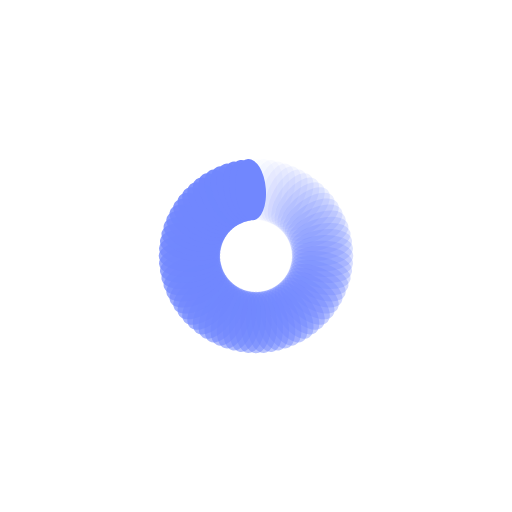
t = 0.00 s
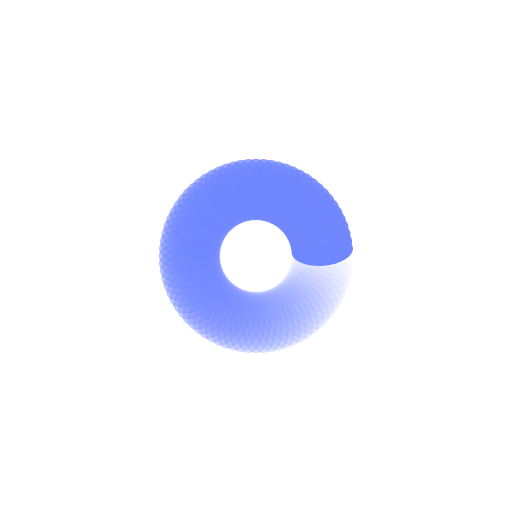
t = 0.25 s
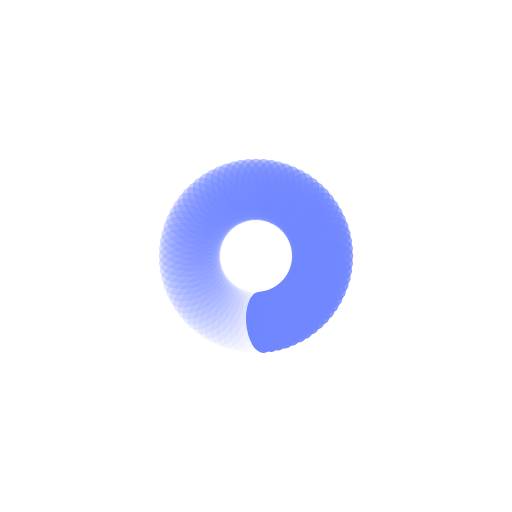
t = 0.50 s
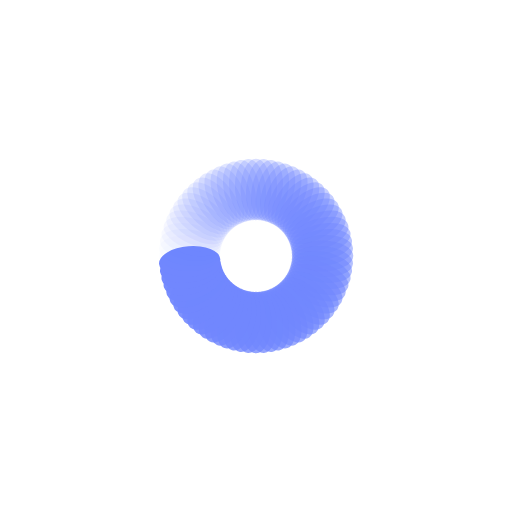
t = 0.75 s

The animated SVG that drew these frames (rendered in a browser with its animation timeline set to each time). Animation: 76 SMIL elements (animate=76); one cycle of 1.00 s, repeats indefinitely.

<?xml version="1.0" encoding="utf-8"?>
<svg xmlns="http://www.w3.org/2000/svg" xmlns:xlink="http://www.w3.org/1999/xlink" style="margin: auto; background: none; display: block; shape-rendering: auto;" width="550px" height="550px" viewBox="0 0 100 100" preserveAspectRatio="xMidYMid">
<g transform="rotate(0 50 50)">
  <rect x="47" y="31" rx="3" ry="6" width="6" height="12" fill="#7187fe">
    <animate attributeName="opacity" values="1;0" keyTimes="0;1" dur="1s" begin="-0.9868421052631579s" repeatCount="indefinite"></animate>
  </rect>
</g><g transform="rotate(4.7368421052631575 50 50)">
  <rect x="47" y="31" rx="3" ry="6" width="6" height="12" fill="#7187fe">
    <animate attributeName="opacity" values="1;0" keyTimes="0;1" dur="1s" begin="-0.9736842105263158s" repeatCount="indefinite"></animate>
  </rect>
</g><g transform="rotate(9.473684210526315 50 50)">
  <rect x="47" y="31" rx="3" ry="6" width="6" height="12" fill="#7187fe">
    <animate attributeName="opacity" values="1;0" keyTimes="0;1" dur="1s" begin="-0.9605263157894737s" repeatCount="indefinite"></animate>
  </rect>
</g><g transform="rotate(14.210526315789474 50 50)">
  <rect x="47" y="31" rx="3" ry="6" width="6" height="12" fill="#7187fe">
    <animate attributeName="opacity" values="1;0" keyTimes="0;1" dur="1s" begin="-0.9473684210526315s" repeatCount="indefinite"></animate>
  </rect>
</g><g transform="rotate(18.94736842105263 50 50)">
  <rect x="47" y="31" rx="3" ry="6" width="6" height="12" fill="#7187fe">
    <animate attributeName="opacity" values="1;0" keyTimes="0;1" dur="1s" begin="-0.9342105263157895s" repeatCount="indefinite"></animate>
  </rect>
</g><g transform="rotate(23.68421052631579 50 50)">
  <rect x="47" y="31" rx="3" ry="6" width="6" height="12" fill="#7187fe">
    <animate attributeName="opacity" values="1;0" keyTimes="0;1" dur="1s" begin="-0.9210526315789473s" repeatCount="indefinite"></animate>
  </rect>
</g><g transform="rotate(28.42105263157895 50 50)">
  <rect x="47" y="31" rx="3" ry="6" width="6" height="12" fill="#7187fe">
    <animate attributeName="opacity" values="1;0" keyTimes="0;1" dur="1s" begin="-0.9078947368421053s" repeatCount="indefinite"></animate>
  </rect>
</g><g transform="rotate(33.1578947368421 50 50)">
  <rect x="47" y="31" rx="3" ry="6" width="6" height="12" fill="#7187fe">
    <animate attributeName="opacity" values="1;0" keyTimes="0;1" dur="1s" begin="-0.8947368421052632s" repeatCount="indefinite"></animate>
  </rect>
</g><g transform="rotate(37.89473684210526 50 50)">
  <rect x="47" y="31" rx="3" ry="6" width="6" height="12" fill="#7187fe">
    <animate attributeName="opacity" values="1;0" keyTimes="0;1" dur="1s" begin="-0.881578947368421s" repeatCount="indefinite"></animate>
  </rect>
</g><g transform="rotate(42.63157894736842 50 50)">
  <rect x="47" y="31" rx="3" ry="6" width="6" height="12" fill="#7187fe">
    <animate attributeName="opacity" values="1;0" keyTimes="0;1" dur="1s" begin="-0.868421052631579s" repeatCount="indefinite"></animate>
  </rect>
</g><g transform="rotate(47.36842105263158 50 50)">
  <rect x="47" y="31" rx="3" ry="6" width="6" height="12" fill="#7187fe">
    <animate attributeName="opacity" values="1;0" keyTimes="0;1" dur="1s" begin="-0.8552631578947368s" repeatCount="indefinite"></animate>
  </rect>
</g><g transform="rotate(52.10526315789474 50 50)">
  <rect x="47" y="31" rx="3" ry="6" width="6" height="12" fill="#7187fe">
    <animate attributeName="opacity" values="1;0" keyTimes="0;1" dur="1s" begin="-0.8421052631578947s" repeatCount="indefinite"></animate>
  </rect>
</g><g transform="rotate(56.8421052631579 50 50)">
  <rect x="47" y="31" rx="3" ry="6" width="6" height="12" fill="#7187fe">
    <animate attributeName="opacity" values="1;0" keyTimes="0;1" dur="1s" begin="-0.8289473684210527s" repeatCount="indefinite"></animate>
  </rect>
</g><g transform="rotate(61.578947368421055 50 50)">
  <rect x="47" y="31" rx="3" ry="6" width="6" height="12" fill="#7187fe">
    <animate attributeName="opacity" values="1;0" keyTimes="0;1" dur="1s" begin="-0.8157894736842105s" repeatCount="indefinite"></animate>
  </rect>
</g><g transform="rotate(66.3157894736842 50 50)">
  <rect x="47" y="31" rx="3" ry="6" width="6" height="12" fill="#7187fe">
    <animate attributeName="opacity" values="1;0" keyTimes="0;1" dur="1s" begin="-0.8026315789473685s" repeatCount="indefinite"></animate>
  </rect>
</g><g transform="rotate(71.05263157894737 50 50)">
  <rect x="47" y="31" rx="3" ry="6" width="6" height="12" fill="#7187fe">
    <animate attributeName="opacity" values="1;0" keyTimes="0;1" dur="1s" begin="-0.7894736842105263s" repeatCount="indefinite"></animate>
  </rect>
</g><g transform="rotate(75.78947368421052 50 50)">
  <rect x="47" y="31" rx="3" ry="6" width="6" height="12" fill="#7187fe">
    <animate attributeName="opacity" values="1;0" keyTimes="0;1" dur="1s" begin="-0.7763157894736842s" repeatCount="indefinite"></animate>
  </rect>
</g><g transform="rotate(80.52631578947368 50 50)">
  <rect x="47" y="31" rx="3" ry="6" width="6" height="12" fill="#7187fe">
    <animate attributeName="opacity" values="1;0" keyTimes="0;1" dur="1s" begin="-0.7631578947368421s" repeatCount="indefinite"></animate>
  </rect>
</g><g transform="rotate(85.26315789473684 50 50)">
  <rect x="47" y="31" rx="3" ry="6" width="6" height="12" fill="#7187fe">
    <animate attributeName="opacity" values="1;0" keyTimes="0;1" dur="1s" begin="-0.75s" repeatCount="indefinite"></animate>
  </rect>
</g><g transform="rotate(90 50 50)">
  <rect x="47" y="31" rx="3" ry="6" width="6" height="12" fill="#7187fe">
    <animate attributeName="opacity" values="1;0" keyTimes="0;1" dur="1s" begin="-0.7368421052631579s" repeatCount="indefinite"></animate>
  </rect>
</g><g transform="rotate(94.73684210526316 50 50)">
  <rect x="47" y="31" rx="3" ry="6" width="6" height="12" fill="#7187fe">
    <animate attributeName="opacity" values="1;0" keyTimes="0;1" dur="1s" begin="-0.7236842105263158s" repeatCount="indefinite"></animate>
  </rect>
</g><g transform="rotate(99.47368421052632 50 50)">
  <rect x="47" y="31" rx="3" ry="6" width="6" height="12" fill="#7187fe">
    <animate attributeName="opacity" values="1;0" keyTimes="0;1" dur="1s" begin="-0.7105263157894737s" repeatCount="indefinite"></animate>
  </rect>
</g><g transform="rotate(104.21052631578948 50 50)">
  <rect x="47" y="31" rx="3" ry="6" width="6" height="12" fill="#7187fe">
    <animate attributeName="opacity" values="1;0" keyTimes="0;1" dur="1s" begin="-0.6973684210526315s" repeatCount="indefinite"></animate>
  </rect>
</g><g transform="rotate(108.94736842105263 50 50)">
  <rect x="47" y="31" rx="3" ry="6" width="6" height="12" fill="#7187fe">
    <animate attributeName="opacity" values="1;0" keyTimes="0;1" dur="1s" begin="-0.6842105263157895s" repeatCount="indefinite"></animate>
  </rect>
</g><g transform="rotate(113.6842105263158 50 50)">
  <rect x="47" y="31" rx="3" ry="6" width="6" height="12" fill="#7187fe">
    <animate attributeName="opacity" values="1;0" keyTimes="0;1" dur="1s" begin="-0.6710526315789473s" repeatCount="indefinite"></animate>
  </rect>
</g><g transform="rotate(118.42105263157895 50 50)">
  <rect x="47" y="31" rx="3" ry="6" width="6" height="12" fill="#7187fe">
    <animate attributeName="opacity" values="1;0" keyTimes="0;1" dur="1s" begin="-0.6578947368421053s" repeatCount="indefinite"></animate>
  </rect>
</g><g transform="rotate(123.15789473684211 50 50)">
  <rect x="47" y="31" rx="3" ry="6" width="6" height="12" fill="#7187fe">
    <animate attributeName="opacity" values="1;0" keyTimes="0;1" dur="1s" begin="-0.6447368421052632s" repeatCount="indefinite"></animate>
  </rect>
</g><g transform="rotate(127.89473684210526 50 50)">
  <rect x="47" y="31" rx="3" ry="6" width="6" height="12" fill="#7187fe">
    <animate attributeName="opacity" values="1;0" keyTimes="0;1" dur="1s" begin="-0.631578947368421s" repeatCount="indefinite"></animate>
  </rect>
</g><g transform="rotate(132.6315789473684 50 50)">
  <rect x="47" y="31" rx="3" ry="6" width="6" height="12" fill="#7187fe">
    <animate attributeName="opacity" values="1;0" keyTimes="0;1" dur="1s" begin="-0.618421052631579s" repeatCount="indefinite"></animate>
  </rect>
</g><g transform="rotate(137.3684210526316 50 50)">
  <rect x="47" y="31" rx="3" ry="6" width="6" height="12" fill="#7187fe">
    <animate attributeName="opacity" values="1;0" keyTimes="0;1" dur="1s" begin="-0.6052631578947368s" repeatCount="indefinite"></animate>
  </rect>
</g><g transform="rotate(142.10526315789474 50 50)">
  <rect x="47" y="31" rx="3" ry="6" width="6" height="12" fill="#7187fe">
    <animate attributeName="opacity" values="1;0" keyTimes="0;1" dur="1s" begin="-0.5921052631578947s" repeatCount="indefinite"></animate>
  </rect>
</g><g transform="rotate(146.8421052631579 50 50)">
  <rect x="47" y="31" rx="3" ry="6" width="6" height="12" fill="#7187fe">
    <animate attributeName="opacity" values="1;0" keyTimes="0;1" dur="1s" begin="-0.5789473684210527s" repeatCount="indefinite"></animate>
  </rect>
</g><g transform="rotate(151.57894736842104 50 50)">
  <rect x="47" y="31" rx="3" ry="6" width="6" height="12" fill="#7187fe">
    <animate attributeName="opacity" values="1;0" keyTimes="0;1" dur="1s" begin="-0.5657894736842105s" repeatCount="indefinite"></animate>
  </rect>
</g><g transform="rotate(156.31578947368422 50 50)">
  <rect x="47" y="31" rx="3" ry="6" width="6" height="12" fill="#7187fe">
    <animate attributeName="opacity" values="1;0" keyTimes="0;1" dur="1s" begin="-0.5526315789473685s" repeatCount="indefinite"></animate>
  </rect>
</g><g transform="rotate(161.05263157894737 50 50)">
  <rect x="47" y="31" rx="3" ry="6" width="6" height="12" fill="#7187fe">
    <animate attributeName="opacity" values="1;0" keyTimes="0;1" dur="1s" begin="-0.5394736842105263s" repeatCount="indefinite"></animate>
  </rect>
</g><g transform="rotate(165.78947368421052 50 50)">
  <rect x="47" y="31" rx="3" ry="6" width="6" height="12" fill="#7187fe">
    <animate attributeName="opacity" values="1;0" keyTimes="0;1" dur="1s" begin="-0.5263157894736842s" repeatCount="indefinite"></animate>
  </rect>
</g><g transform="rotate(170.52631578947367 50 50)">
  <rect x="47" y="31" rx="3" ry="6" width="6" height="12" fill="#7187fe">
    <animate attributeName="opacity" values="1;0" keyTimes="0;1" dur="1s" begin="-0.5131578947368421s" repeatCount="indefinite"></animate>
  </rect>
</g><g transform="rotate(175.26315789473685 50 50)">
  <rect x="47" y="31" rx="3" ry="6" width="6" height="12" fill="#7187fe">
    <animate attributeName="opacity" values="1;0" keyTimes="0;1" dur="1s" begin="-0.5s" repeatCount="indefinite"></animate>
  </rect>
</g><g transform="rotate(180 50 50)">
  <rect x="47" y="31" rx="3" ry="6" width="6" height="12" fill="#7187fe">
    <animate attributeName="opacity" values="1;0" keyTimes="0;1" dur="1s" begin="-0.4868421052631579s" repeatCount="indefinite"></animate>
  </rect>
</g><g transform="rotate(184.73684210526315 50 50)">
  <rect x="47" y="31" rx="3" ry="6" width="6" height="12" fill="#7187fe">
    <animate attributeName="opacity" values="1;0" keyTimes="0;1" dur="1s" begin="-0.47368421052631576s" repeatCount="indefinite"></animate>
  </rect>
</g><g transform="rotate(189.47368421052633 50 50)">
  <rect x="47" y="31" rx="3" ry="6" width="6" height="12" fill="#7187fe">
    <animate attributeName="opacity" values="1;0" keyTimes="0;1" dur="1s" begin="-0.4605263157894737s" repeatCount="indefinite"></animate>
  </rect>
</g><g transform="rotate(194.21052631578948 50 50)">
  <rect x="47" y="31" rx="3" ry="6" width="6" height="12" fill="#7187fe">
    <animate attributeName="opacity" values="1;0" keyTimes="0;1" dur="1s" begin="-0.4473684210526316s" repeatCount="indefinite"></animate>
  </rect>
</g><g transform="rotate(198.94736842105263 50 50)">
  <rect x="47" y="31" rx="3" ry="6" width="6" height="12" fill="#7187fe">
    <animate attributeName="opacity" values="1;0" keyTimes="0;1" dur="1s" begin="-0.4342105263157895s" repeatCount="indefinite"></animate>
  </rect>
</g><g transform="rotate(203.68421052631578 50 50)">
  <rect x="47" y="31" rx="3" ry="6" width="6" height="12" fill="#7187fe">
    <animate attributeName="opacity" values="1;0" keyTimes="0;1" dur="1s" begin="-0.42105263157894735s" repeatCount="indefinite"></animate>
  </rect>
</g><g transform="rotate(208.42105263157896 50 50)">
  <rect x="47" y="31" rx="3" ry="6" width="6" height="12" fill="#7187fe">
    <animate attributeName="opacity" values="1;0" keyTimes="0;1" dur="1s" begin="-0.40789473684210525s" repeatCount="indefinite"></animate>
  </rect>
</g><g transform="rotate(213.1578947368421 50 50)">
  <rect x="47" y="31" rx="3" ry="6" width="6" height="12" fill="#7187fe">
    <animate attributeName="opacity" values="1;0" keyTimes="0;1" dur="1s" begin="-0.39473684210526316s" repeatCount="indefinite"></animate>
  </rect>
</g><g transform="rotate(217.89473684210526 50 50)">
  <rect x="47" y="31" rx="3" ry="6" width="6" height="12" fill="#7187fe">
    <animate attributeName="opacity" values="1;0" keyTimes="0;1" dur="1s" begin="-0.3815789473684211s" repeatCount="indefinite"></animate>
  </rect>
</g><g transform="rotate(222.6315789473684 50 50)">
  <rect x="47" y="31" rx="3" ry="6" width="6" height="12" fill="#7187fe">
    <animate attributeName="opacity" values="1;0" keyTimes="0;1" dur="1s" begin="-0.3684210526315789s" repeatCount="indefinite"></animate>
  </rect>
</g><g transform="rotate(227.3684210526316 50 50)">
  <rect x="47" y="31" rx="3" ry="6" width="6" height="12" fill="#7187fe">
    <animate attributeName="opacity" values="1;0" keyTimes="0;1" dur="1s" begin="-0.35526315789473684s" repeatCount="indefinite"></animate>
  </rect>
</g><g transform="rotate(232.10526315789474 50 50)">
  <rect x="47" y="31" rx="3" ry="6" width="6" height="12" fill="#7187fe">
    <animate attributeName="opacity" values="1;0" keyTimes="0;1" dur="1s" begin="-0.34210526315789475s" repeatCount="indefinite"></animate>
  </rect>
</g><g transform="rotate(236.8421052631579 50 50)">
  <rect x="47" y="31" rx="3" ry="6" width="6" height="12" fill="#7187fe">
    <animate attributeName="opacity" values="1;0" keyTimes="0;1" dur="1s" begin="-0.32894736842105265s" repeatCount="indefinite"></animate>
  </rect>
</g><g transform="rotate(241.57894736842104 50 50)">
  <rect x="47" y="31" rx="3" ry="6" width="6" height="12" fill="#7187fe">
    <animate attributeName="opacity" values="1;0" keyTimes="0;1" dur="1s" begin="-0.3157894736842105s" repeatCount="indefinite"></animate>
  </rect>
</g><g transform="rotate(246.31578947368422 50 50)">
  <rect x="47" y="31" rx="3" ry="6" width="6" height="12" fill="#7187fe">
    <animate attributeName="opacity" values="1;0" keyTimes="0;1" dur="1s" begin="-0.3026315789473684s" repeatCount="indefinite"></animate>
  </rect>
</g><g transform="rotate(251.05263157894737 50 50)">
  <rect x="47" y="31" rx="3" ry="6" width="6" height="12" fill="#7187fe">
    <animate attributeName="opacity" values="1;0" keyTimes="0;1" dur="1s" begin="-0.2894736842105263s" repeatCount="indefinite"></animate>
  </rect>
</g><g transform="rotate(255.78947368421052 50 50)">
  <rect x="47" y="31" rx="3" ry="6" width="6" height="12" fill="#7187fe">
    <animate attributeName="opacity" values="1;0" keyTimes="0;1" dur="1s" begin="-0.27631578947368424s" repeatCount="indefinite"></animate>
  </rect>
</g><g transform="rotate(260.5263157894737 50 50)">
  <rect x="47" y="31" rx="3" ry="6" width="6" height="12" fill="#7187fe">
    <animate attributeName="opacity" values="1;0" keyTimes="0;1" dur="1s" begin="-0.2631578947368421s" repeatCount="indefinite"></animate>
  </rect>
</g><g transform="rotate(265.2631578947368 50 50)">
  <rect x="47" y="31" rx="3" ry="6" width="6" height="12" fill="#7187fe">
    <animate attributeName="opacity" values="1;0" keyTimes="0;1" dur="1s" begin="-0.25s" repeatCount="indefinite"></animate>
  </rect>
</g><g transform="rotate(270 50 50)">
  <rect x="47" y="31" rx="3" ry="6" width="6" height="12" fill="#7187fe">
    <animate attributeName="opacity" values="1;0" keyTimes="0;1" dur="1s" begin="-0.23684210526315788s" repeatCount="indefinite"></animate>
  </rect>
</g><g transform="rotate(274.7368421052632 50 50)">
  <rect x="47" y="31" rx="3" ry="6" width="6" height="12" fill="#7187fe">
    <animate attributeName="opacity" values="1;0" keyTimes="0;1" dur="1s" begin="-0.2236842105263158s" repeatCount="indefinite"></animate>
  </rect>
</g><g transform="rotate(279.4736842105263 50 50)">
  <rect x="47" y="31" rx="3" ry="6" width="6" height="12" fill="#7187fe">
    <animate attributeName="opacity" values="1;0" keyTimes="0;1" dur="1s" begin="-0.21052631578947367s" repeatCount="indefinite"></animate>
  </rect>
</g><g transform="rotate(284.2105263157895 50 50)">
  <rect x="47" y="31" rx="3" ry="6" width="6" height="12" fill="#7187fe">
    <animate attributeName="opacity" values="1;0" keyTimes="0;1" dur="1s" begin="-0.19736842105263158s" repeatCount="indefinite"></animate>
  </rect>
</g><g transform="rotate(288.94736842105266 50 50)">
  <rect x="47" y="31" rx="3" ry="6" width="6" height="12" fill="#7187fe">
    <animate attributeName="opacity" values="1;0" keyTimes="0;1" dur="1s" begin="-0.18421052631578946s" repeatCount="indefinite"></animate>
  </rect>
</g><g transform="rotate(293.6842105263158 50 50)">
  <rect x="47" y="31" rx="3" ry="6" width="6" height="12" fill="#7187fe">
    <animate attributeName="opacity" values="1;0" keyTimes="0;1" dur="1s" begin="-0.17105263157894737s" repeatCount="indefinite"></animate>
  </rect>
</g><g transform="rotate(298.42105263157896 50 50)">
  <rect x="47" y="31" rx="3" ry="6" width="6" height="12" fill="#7187fe">
    <animate attributeName="opacity" values="1;0" keyTimes="0;1" dur="1s" begin="-0.15789473684210525s" repeatCount="indefinite"></animate>
  </rect>
</g><g transform="rotate(303.1578947368421 50 50)">
  <rect x="47" y="31" rx="3" ry="6" width="6" height="12" fill="#7187fe">
    <animate attributeName="opacity" values="1;0" keyTimes="0;1" dur="1s" begin="-0.14473684210526316s" repeatCount="indefinite"></animate>
  </rect>
</g><g transform="rotate(307.89473684210526 50 50)">
  <rect x="47" y="31" rx="3" ry="6" width="6" height="12" fill="#7187fe">
    <animate attributeName="opacity" values="1;0" keyTimes="0;1" dur="1s" begin="-0.13157894736842105s" repeatCount="indefinite"></animate>
  </rect>
</g><g transform="rotate(312.63157894736844 50 50)">
  <rect x="47" y="31" rx="3" ry="6" width="6" height="12" fill="#7187fe">
    <animate attributeName="opacity" values="1;0" keyTimes="0;1" dur="1s" begin="-0.11842105263157894s" repeatCount="indefinite"></animate>
  </rect>
</g><g transform="rotate(317.36842105263156 50 50)">
  <rect x="47" y="31" rx="3" ry="6" width="6" height="12" fill="#7187fe">
    <animate attributeName="opacity" values="1;0" keyTimes="0;1" dur="1s" begin="-0.10526315789473684s" repeatCount="indefinite"></animate>
  </rect>
</g><g transform="rotate(322.10526315789474 50 50)">
  <rect x="47" y="31" rx="3" ry="6" width="6" height="12" fill="#7187fe">
    <animate attributeName="opacity" values="1;0" keyTimes="0;1" dur="1s" begin="-0.09210526315789473s" repeatCount="indefinite"></animate>
  </rect>
</g><g transform="rotate(326.8421052631579 50 50)">
  <rect x="47" y="31" rx="3" ry="6" width="6" height="12" fill="#7187fe">
    <animate attributeName="opacity" values="1;0" keyTimes="0;1" dur="1s" begin="-0.07894736842105263s" repeatCount="indefinite"></animate>
  </rect>
</g><g transform="rotate(331.57894736842104 50 50)">
  <rect x="47" y="31" rx="3" ry="6" width="6" height="12" fill="#7187fe">
    <animate attributeName="opacity" values="1;0" keyTimes="0;1" dur="1s" begin="-0.06578947368421052s" repeatCount="indefinite"></animate>
  </rect>
</g><g transform="rotate(336.3157894736842 50 50)">
  <rect x="47" y="31" rx="3" ry="6" width="6" height="12" fill="#7187fe">
    <animate attributeName="opacity" values="1;0" keyTimes="0;1" dur="1s" begin="-0.05263157894736842s" repeatCount="indefinite"></animate>
  </rect>
</g><g transform="rotate(341.05263157894734 50 50)">
  <rect x="47" y="31" rx="3" ry="6" width="6" height="12" fill="#7187fe">
    <animate attributeName="opacity" values="1;0" keyTimes="0;1" dur="1s" begin="-0.039473684210526314s" repeatCount="indefinite"></animate>
  </rect>
</g><g transform="rotate(345.7894736842105 50 50)">
  <rect x="47" y="31" rx="3" ry="6" width="6" height="12" fill="#7187fe">
    <animate attributeName="opacity" values="1;0" keyTimes="0;1" dur="1s" begin="-0.02631578947368421s" repeatCount="indefinite"></animate>
  </rect>
</g><g transform="rotate(350.5263157894737 50 50)">
  <rect x="47" y="31" rx="3" ry="6" width="6" height="12" fill="#7187fe">
    <animate attributeName="opacity" values="1;0" keyTimes="0;1" dur="1s" begin="-0.013157894736842105s" repeatCount="indefinite"></animate>
  </rect>
</g><g transform="rotate(355.2631578947368 50 50)">
  <rect x="47" y="31" rx="3" ry="6" width="6" height="12" fill="#7187fe">
    <animate attributeName="opacity" values="1;0" keyTimes="0;1" dur="1s" begin="0s" repeatCount="indefinite"></animate>
  </rect>
</g>
<!-- [ldio] generated by https://loading.io/ --></svg>